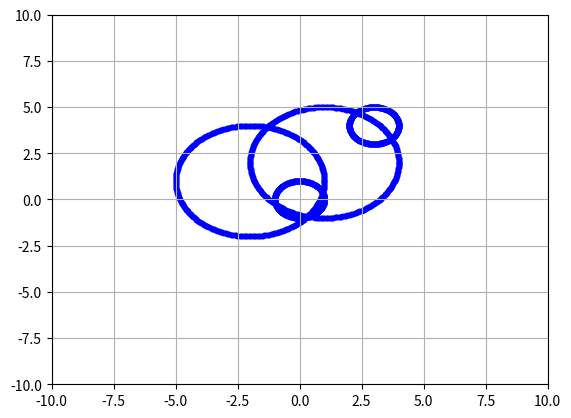

The script that saved this image:
import matplotlib.pyplot as plt
import math

def DrawCircle(x0, y0, r):
    degree=0
    while degree <= 360:
        x=x0+(r*(math.cos(math.radians(degree))))
        y=y0+(r*(math.sin(math.radians(degree))))
        plt.scatter(x, y, s=10, color = 'blue')
        degree=degree+1

DrawCircle(3, 4, 1)
DrawCircle(0, 0, 1)
DrawCircle(1, 2, 3)
DrawCircle(-2, 1, 3)

plt.xlim([-10, 10])
plt.ylim([-10, 10])

plt.grid()
plt.show()
